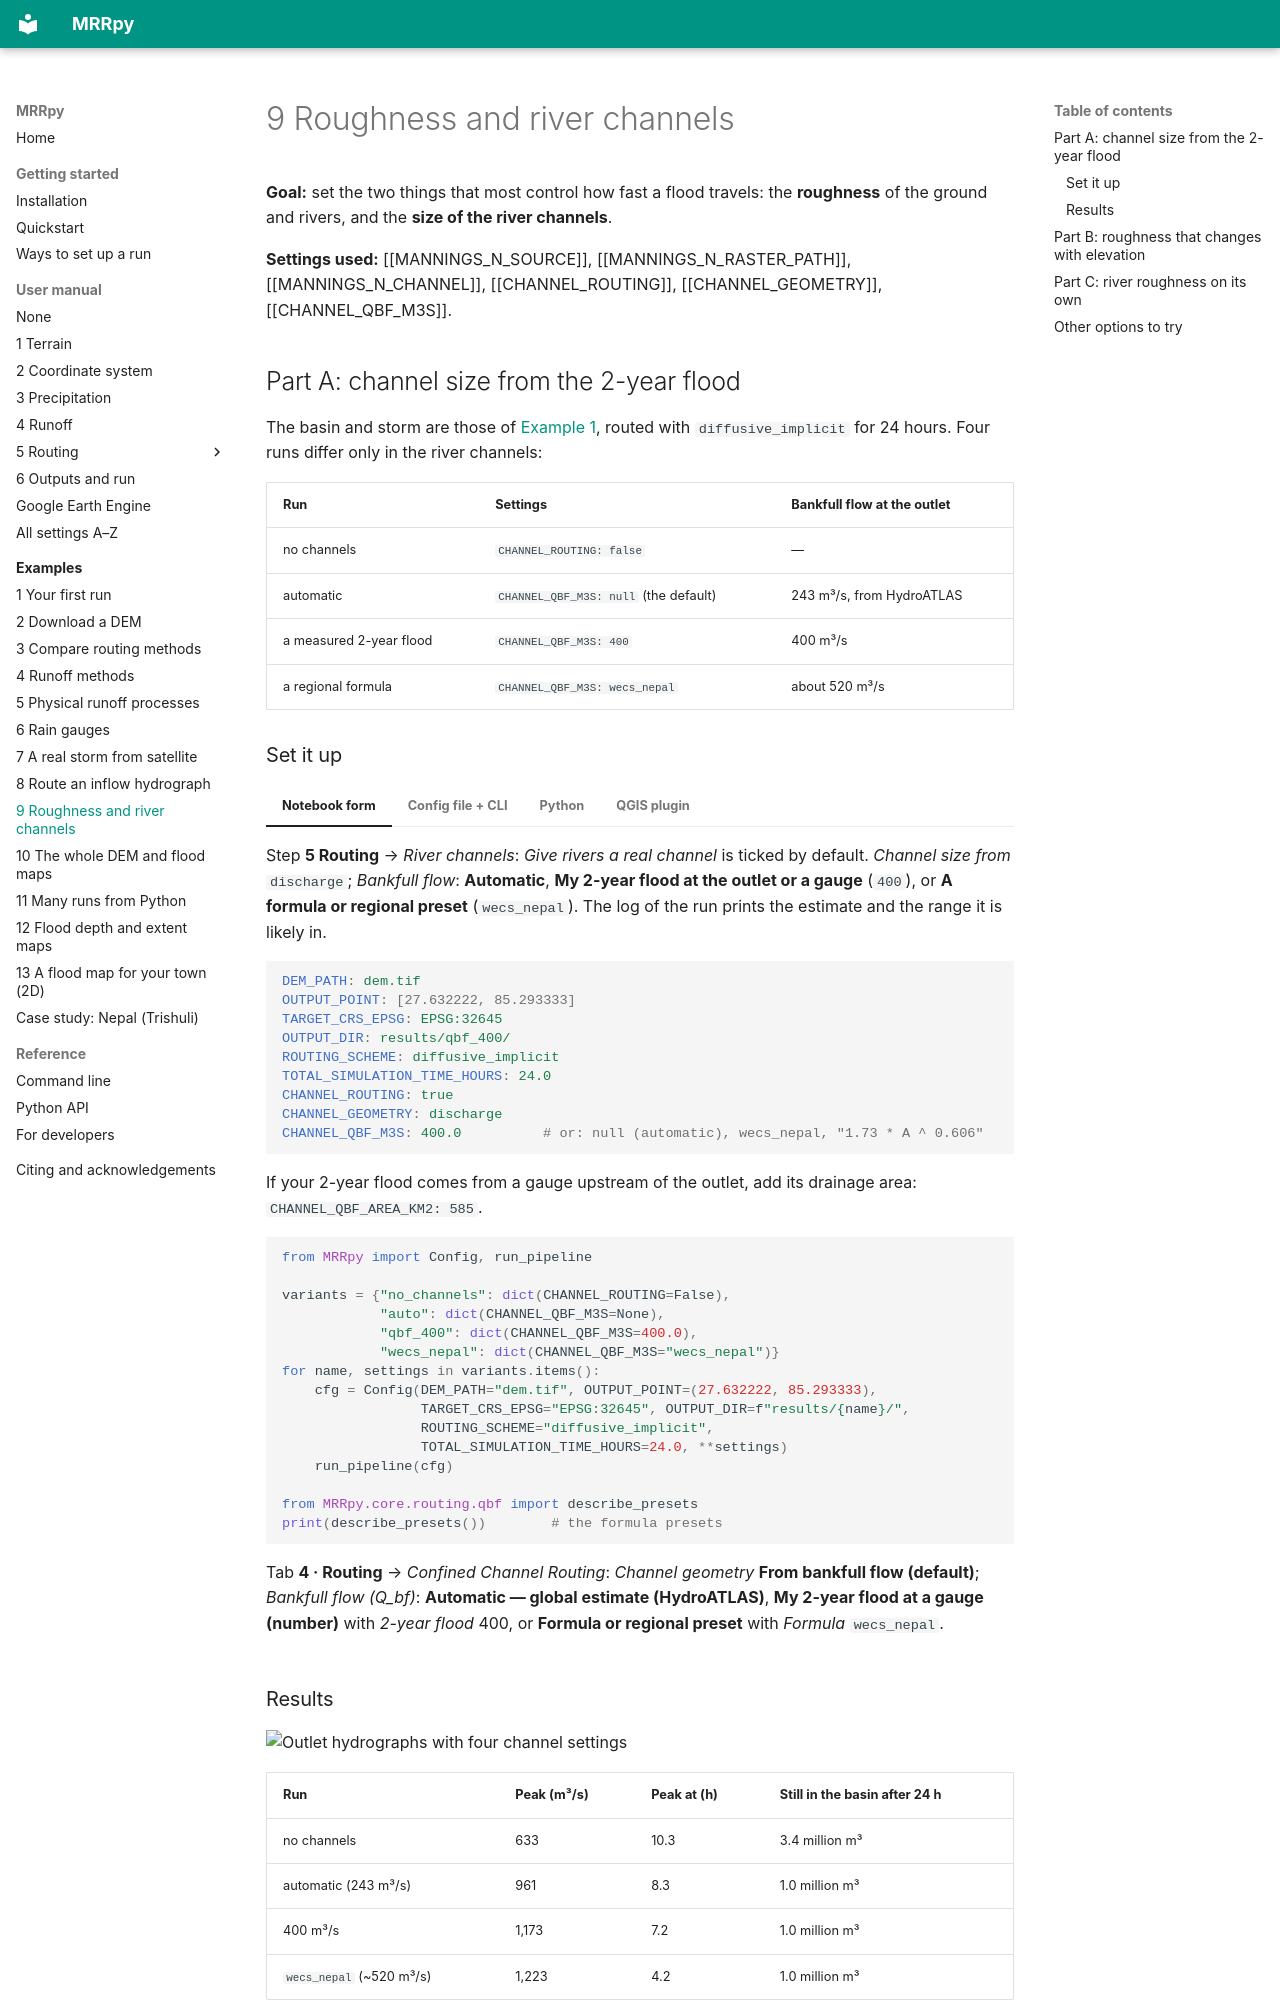

repository: SauravBhattarai19/MRRpy · page: examples/roughness-channels/index.html · generator: mkdocs

# 9 Roughness and river channels

**Goal:** set the two things that most control how fast a flood travels: the
**roughness** of the ground and rivers, and the **size of the river
channels**.

**Settings used:** [[MANNINGS_N_SOURCE]], [[MANNINGS_N_RASTER_PATH]],
[[MANNINGS_N_CHANNEL]], [[CHANNEL_ROUTING]], [[CHANNEL_GEOMETRY]],
[[CHANNEL_QBF_M3S]].

## Part A: channel size from the 2-year flood

The basin and storm are those of [Example 1](first-run.md), routed with
`diffusive_implicit` for 24 hours. Four runs differ only in the river channels:

| Run | Settings | Bankfull flow at the outlet |
|---|---|---|
| no channels | `CHANNEL_ROUTING: false` | — |
| automatic | `CHANNEL_QBF_M3S: null` (the default) | 243 m³/s, from HydroATLAS |
| a measured 2-year flood | `CHANNEL_QBF_M3S: 400` | 400 m³/s |
| a regional formula | `CHANNEL_QBF_M3S: wecs_nepal` | about 520 m³/s |

### Set it up

=== "Notebook form"

    Step **5 Routing** → *River channels*: *Give rivers a real channel* is ticked
    by default. *Channel size from* `discharge`; *Bankfull flow*: **Automatic**,
    **My 2-year flood at the outlet or a gauge** (`400`), or **A formula or
    regional preset** (`wecs_nepal`). The log of the run prints the estimate and
    the range it is likely in.

=== "Config file + CLI"

    ```yaml
    DEM_PATH: dem.tif
    OUTPUT_POINT: [27.632222, 85.293333]
    TARGET_CRS_EPSG: EPSG:32645
    OUTPUT_DIR: results/qbf_400/
    ROUTING_SCHEME: diffusive_implicit
    TOTAL_SIMULATION_TIME_HOURS: 24.0
    CHANNEL_ROUTING: true
    CHANNEL_GEOMETRY: discharge
    CHANNEL_QBF_M3S: 400.0          # or: null (automatic), wecs_nepal, "1.73 * A ^ 0.606"
    ```

    If your 2-year flood comes from a gauge upstream of the outlet, add its
    drainage area: `CHANNEL_QBF_AREA_KM2: 585`.

=== "Python"

    ```python
    from MRRpy import Config, run_pipeline

    variants = {"no_channels": dict(CHANNEL_ROUTING=False),
                "auto": dict(CHANNEL_QBF_M3S=None),
                "qbf_400": dict(CHANNEL_QBF_M3S=400.0),
                "wecs_nepal": dict(CHANNEL_QBF_M3S="wecs_nepal")}
    for name, settings in variants.items():
        cfg = Config(DEM_PATH="dem.tif", OUTPUT_POINT=(27.632222, 85.293333),
                     TARGET_CRS_EPSG="EPSG:32645", OUTPUT_DIR=f"results/{name}/",
                     ROUTING_SCHEME="diffusive_implicit",
                     TOTAL_SIMULATION_TIME_HOURS=24.0, **settings)
        run_pipeline(cfg)

    from MRRpy.core.routing.qbf import describe_presets
    print(describe_presets())        # the formula presets
    ```

=== "QGIS plugin"

    Tab **4 · Routing** → *Confined Channel Routing*: *Channel geometry* **From
    bankfull flow (default)**; *Bankfull flow (Q_bf)*: **Automatic — global
    estimate (HydroATLAS)**, **My 2-year flood at a gauge (number)** with
    *2-year flood* 400, or **Formula or regional preset** with *Formula*
    `wecs_nepal`.
